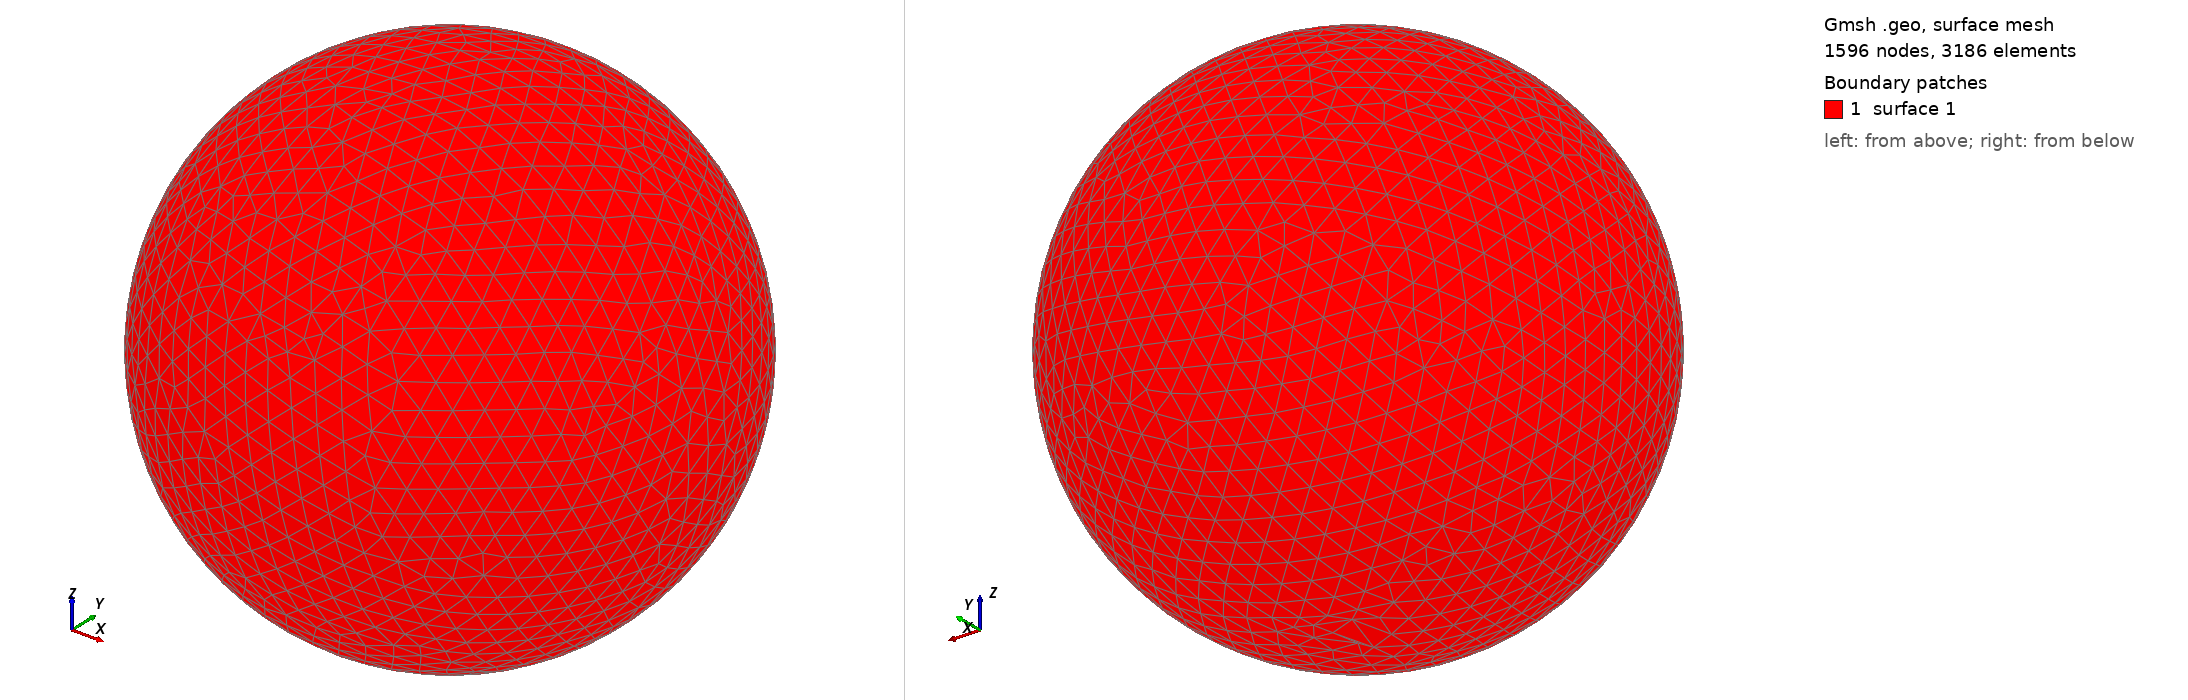

Gmsh geometry script, surface-meshed: 1596 nodes, 3186 surface elements. Boundary patches (legend numbers): 1 surface 1. Left view from above one corner, right view from below the opposite corner. The script declares no physical surfaces, so the legend lists its geometric surfaces. The drawing asked Gmsh for element sizes between 1% and 20% of the model's largest extent; the script's own settings can give other sizes.

=== shot2122.geo (drawn) ===
SetFactory("OpenCASCADE");
Point(1) = {0,0,0,0};
Sphere(1) = {0,0,0,0.20890000};
MeshSize{ PointsOf{ Surface{:}; } } = 0.020890000;
Mesh.ElementOrder=1;
Mesh.Format=39;
